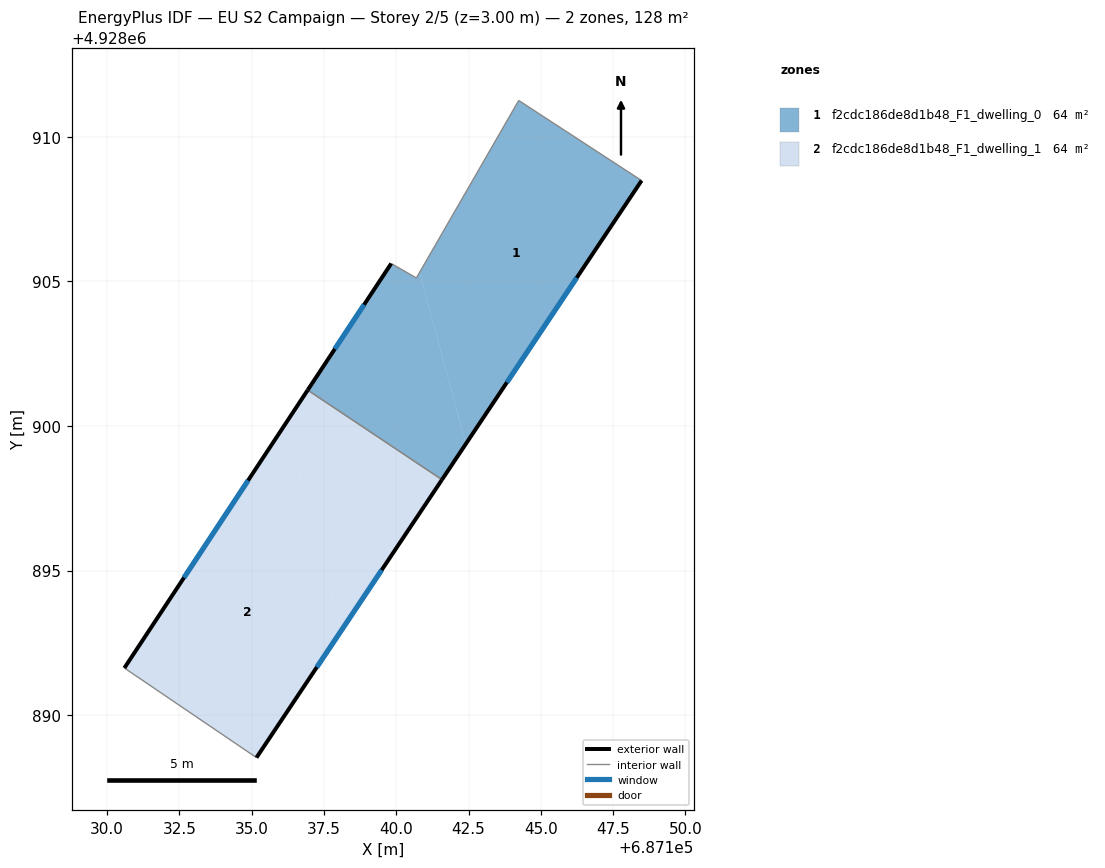
=== STOREY PLAN SPEC (per zone: floor XY polygon, exterior-wall plan segments, windows/doors) ===
zone 1: f2cdc186de8d1b48_F1_dwelling_0  (64.1 m²)
  floor: (687148.48, 4928908.49) (687142.40, 4928899.38) (687140.81, 4928905.31) (687144.23, 4928911.26)
  floor: (687140.81, 4928905.31) (687142.40, 4928899.38) (687141.58, 4928898.14) (687136.94, 4928901.24) (687139.82, 4928905.62) (687140.69, 4928905.12)
  exterior wall: (687139.82, 4928905.62) – (687136.94, 4928901.24)  [5.2 m]
    window: (687138.89, 4928904.20) – (687137.88, 4928902.67)  [1.9 m²]
  exterior wall: (687141.58, 4928898.14) – (687148.48, 4928908.49)  [12.4 m]
    window: (687143.83, 4928901.51) – (687146.24, 4928905.12)  [4.6 m²]
  interior walls: 4
zone 2: f2cdc186de8d1b48_F1_dwelling_1  (64.0 m²)
  floor: (687136.17, 4928900.08) (687138.10, 4928892.93) (687135.16, 4928888.53) (687130.59, 4928891.63)
  floor: (687141.58, 4928898.14) (687138.10, 4928892.93) (687136.17, 4928900.08) (687136.94, 4928901.24)
  exterior wall: (687135.16, 4928888.53) – (687141.58, 4928898.14)  [11.6 m]
    window: (687137.25, 4928891.66) – (687139.49, 4928895.02)  [4.2 m²]
  exterior wall: (687136.94, 4928901.24) – (687130.59, 4928891.63)  [11.5 m]
    window: (687134.87, 4928898.12) – (687132.66, 4928894.76)  [4.2 m²]
  interior walls: 2

=== DERIVED (storey summary) ===
Building: EU S2 Campaign
Storey: 2 of 5  (floor level z = 3.00 m)
Storey gross floor area: 128.1 m²
Zones on this storey: 2
  - f2cdc186de8d1b48_F1_dwelling_0: floor 64.1 m²; exterior wall 17.7 m (53.0 m²); 2 window(s) 6.5 m²; WWR 12.2%
  - f2cdc186de8d1b48_F1_dwelling_1: floor 64.0 m²; exterior wall 23.1 m (69.2 m²); 2 window(s) 8.5 m²; WWR 12.2%
Zone adjacency (shared interzone walls):
  - f2cdc186de8d1b48_F1_dwelling_0 ↔ f2cdc186de8d1b48_F1_dwelling_1